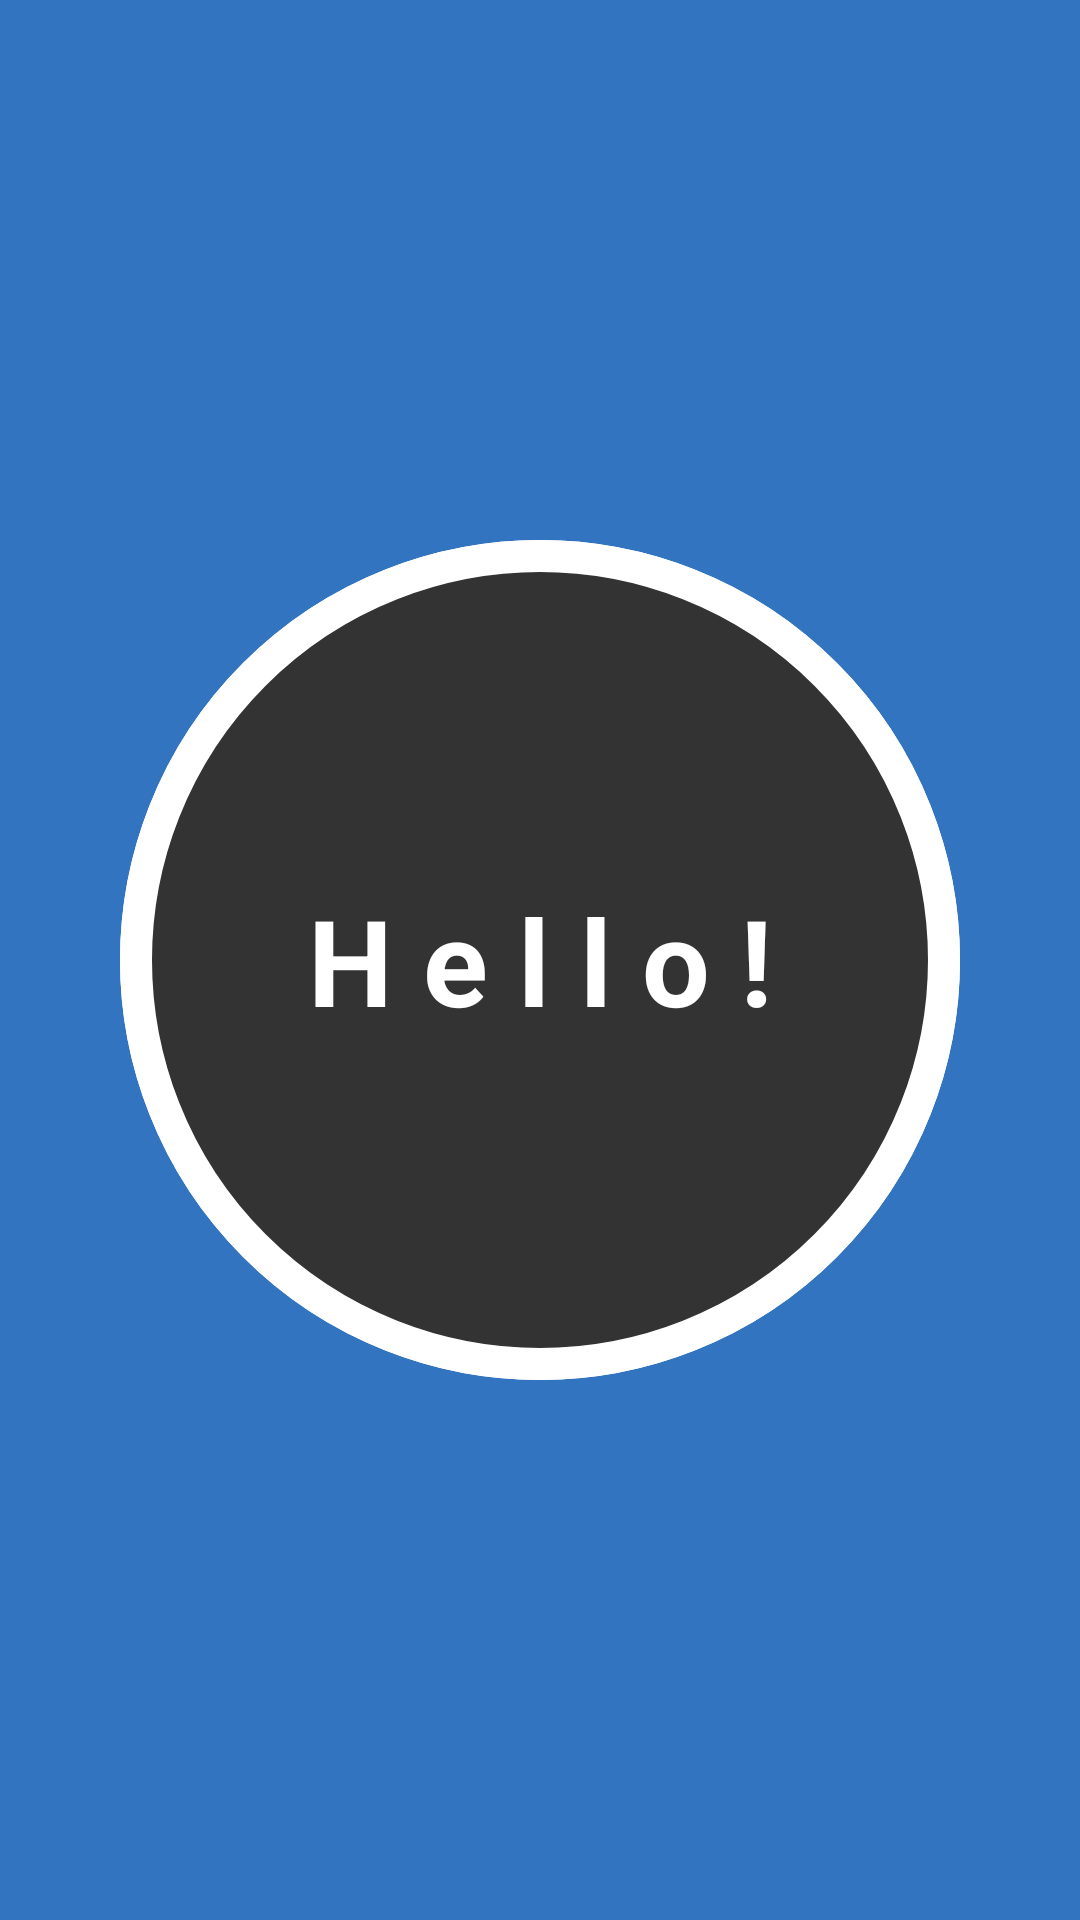

Produce the Android XML layout that renders to this screen, including the resource entries it uses.
<!-- AndroidManifest.xml: application theme Theme.Sera_Build_4 -->
<!-- res/layout/activity_landing.xml -->
<?xml version="1.0" encoding="utf-8"?>
<androidx.constraintlayout.widget.ConstraintLayout xmlns:android="http://schemas.android.com/apk/res/android"
    xmlns:app="http://schemas.android.com/apk/res-auto"
    xmlns:tools="http://schemas.android.com/tools"
    android:layout_width="match_parent"
    android:layout_height="match_parent"
    android:background="#3374C0"
    tools:context=".LandingActivity">

    <ImageButton
        android:id="@+id/imageButton"
        android:layout_width="280dp"
        android:layout_height="280dp"
        app:layout_constraintBottom_toBottomOf="parent"
        app:layout_constraintEnd_toEndOf="parent"
        app:layout_constraintStart_toStartOf="parent"
        app:layout_constraintTop_toTopOf="parent"
        app:srcCompat="@drawable/circle"
        android:background="@drawable/circle"/>

    <TextView
        android:id="@+id/textView2"
        android:layout_width="wrap_content"
        android:layout_height="wrap_content"
        android:foregroundTint="@color/white"
        android:text="Hello!"
        android:textSize="40dp"
        android:textColor="#fff"
        android:textStyle="bold"
        android:letterSpacing=".25"
        app:layout_constraintBottom_toBottomOf="parent"
        app:layout_constraintEnd_toEndOf="parent"
        app:layout_constraintStart_toStartOf="parent"
        app:layout_constraintTop_toTopOf="parent" />


</androidx.constraintlayout.widget.ConstraintLayout>
<!-- resources referenced by this layout -->
<resources>
  <!-- drawable circle (drawable) -->
  <?xml version="1.0" encoding="utf-8"?>
  <shape xmlns:android="http://schemas.android.com/apk/res/android"
      android:shape="oval">
  
      <solid
          android:color="#333">
      </solid>
      <stroke
          android:color="@color/white"
          android:width="32px" >
      </stroke>
  
  </shape>
  <style name="Theme.Sera_Build_4" parent="Theme.MaterialComponents.DayNight.DarkActionBar">
          
          <item name="colorPrimary">@color/purple_500</item>
          <item name="colorPrimaryVariant">@color/purple_700</item>
          <item name="colorOnPrimary">@color/white</item>
          
          <item name="colorSecondary">@color/teal_200</item>
          <item name="colorSecondaryVariant">@color/teal_700</item>
          <item name="colorOnSecondary">@color/black</item>
          
          <item name="android:statusBarColor">?attr/colorPrimaryVariant</item>
          
      </style>
  <!-- not gathered from this repository: default colours our renderer supplied (Android Studio template values) -->
  <color name="purple_500">#FF6200EE</color>
  <color name="purple_700">#FF3700B3</color>
  <color name="teal_200">#FF03DAC5</color>
  <color name="teal_700">#FF018786</color>
  <color name="black">#FF000000</color>
  <color name="white">#FFFFFFFF</color>
</resources>
